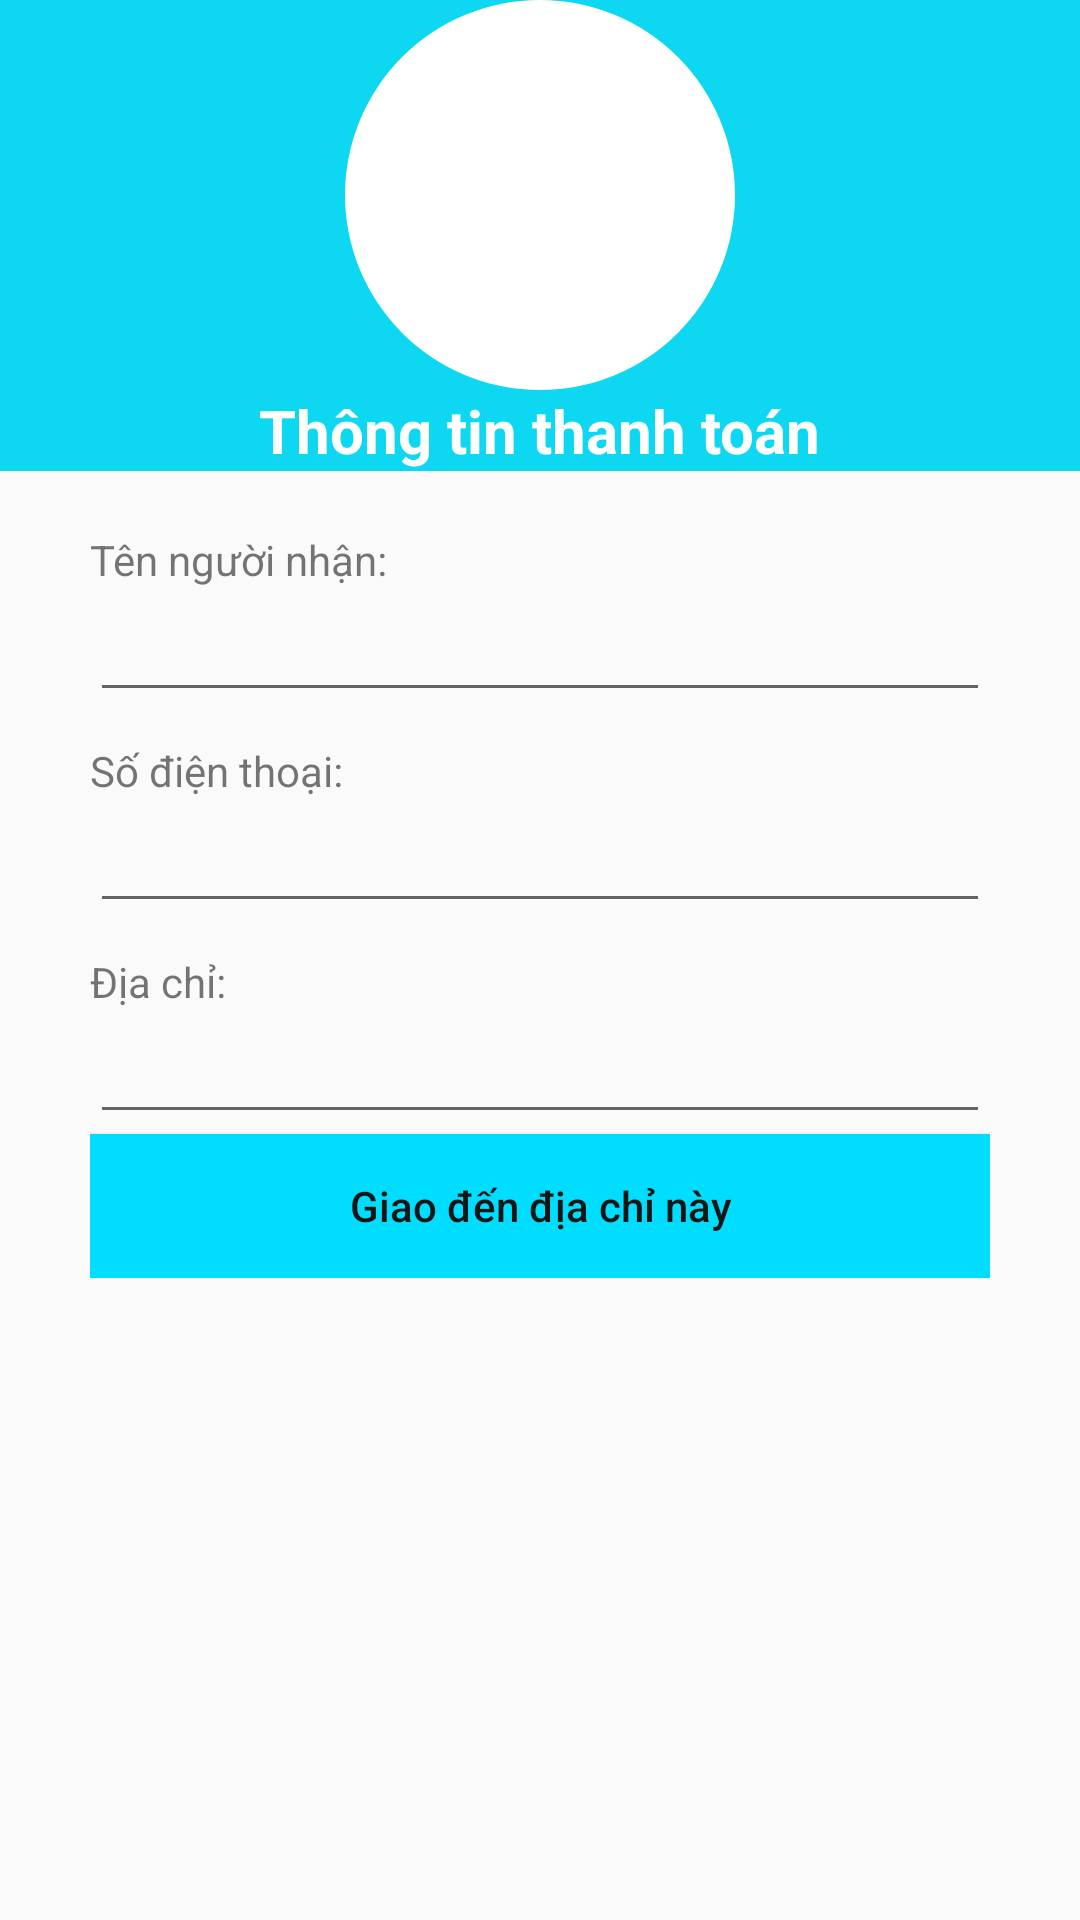

This screen was rendered from an Android layout file. Write that file and the resources it references.
<!-- AndroidManifest.xml: activity theme StatusBar -->
<!-- res/layout/activity_thong_tin_khach_hang.xml -->
<?xml version="1.0" encoding="utf-8"?>
<RelativeLayout xmlns:android="http://schemas.android.com/apk/res/android"
    xmlns:app="http://schemas.android.com/apk/res-auto"
    xmlns:tools="http://schemas.android.com/tools"
    android:layout_width="match_parent"
    android:layout_height="match_parent"
    tools:context=".activity.ThongTinKhachHangActivity">

    <RelativeLayout
        android:id="@+id/gioithieu"
        android:layout_width="match_parent"
        android:layout_height="wrap_content"
        android:background="#0ED7F1">

        <RelativeLayout
            android:id="@+id/img_Image"
            android:layout_width="wrap_content"
            android:layout_height="wrap_content"
            android:layout_centerHorizontal="true"
            android:background="@drawable/cricle">

            <ImageView
                android:layout_width="120dp"
                android:layout_height="120dp"
                android:layout_margin="5dp"
                android:adjustViewBounds="true"
                android:scaleType="center"
                android:src="@drawable/payment" />
        </RelativeLayout>

        <TextView
            android:layout_width="wrap_content"
            android:layout_height="wrap_content"
            android:layout_below="@id/img_Image"
            android:layout_centerHorizontal="true"
            android:text="Thông tin thanh toán"
            android:textColor="@android:color/white"
            android:textSize="20sp"
            android:textStyle="bold" />

    </RelativeLayout>

    <RelativeLayout
        android:layout_below="@id/gioithieu"
        android:layout_width="match_parent"
        android:layout_height="match_parent">

        <LinearLayout
            android:layout_marginTop="20dp"
            android:layout_marginLeft="30dp"
            android:layout_marginRight="30dp"
            android:orientation="vertical"
            android:layout_width="match_parent"
            android:layout_height="wrap_content">

            <LinearLayout
                android:layout_width="match_parent"
                android:layout_height="wrap_content"
                android:orientation="vertical">

                <TextView
                    android:text="Tên người nhận:"
                    android:layout_width="wrap_content"
                    android:layout_height="wrap_content"/>
                <EditText
                    android:id="@+id/textview_tennguoinhan"
                    android:textColor="#000000"
                    android:fontFamily="sans-serif-condensed-light"
                    android:textSize="18sp"
                    android:layout_width="match_parent"
                    android:layout_height="wrap_content"/>


            </LinearLayout>

            <LinearLayout
                android:layout_marginTop="10dp"
                android:layout_width="match_parent"
                android:layout_height="wrap_content"
                android:orientation="vertical">

                <TextView
                    android:text="Số điện thoại:"
                    android:layout_width="wrap_content"
                    android:layout_height="wrap_content"/>
                <EditText
                    android:id="@+id/textview_sodienthoai"
                    android:textColor="#000000"
                    android:fontFamily="sans-serif-condensed-light"
                    android:textSize="18sp"
                    android:layout_width="match_parent"
                    android:layout_height="wrap_content"/>


            </LinearLayout>

            <LinearLayout
                android:layout_marginTop="10dp"
                android:layout_width="match_parent"
                android:layout_height="wrap_content"
                android:orientation="vertical">

                <LinearLayout
                    android:orientation="horizontal"
                    android:weightSum="10"
                    android:layout_width="match_parent"
                    android:layout_height="wrap_content">

                    <TextView
                        android:text="Địa chỉ:"
                        android:layout_weight="3"
                        android:layout_width="match_parent"
                        android:layout_height="wrap_content"/>



                </LinearLayout>


                <EditText
                    android:id="@+id/textview_diachi"
                    android:textColor="#000000"
                    android:fontFamily="sans-serif-condensed-light"
                    android:textSize="18sp"
                    android:layout_width="match_parent"
                    android:layout_height="wrap_content"/>


            </LinearLayout>
            <Button
                android:background="@android:color/holo_blue_bright"
                android:text="Giao đến địa chỉ này"
                android:textAllCaps="false"
                android:textColor="#141515"
                android:layout_weight="7"
                android:layout_width="match_parent"
                android:layout_height="wrap_content"
                android:id="@+id/btnThem"/>
        </LinearLayout>

    </RelativeLayout>

</RelativeLayout>
<!-- resources referenced by this layout -->
<resources>
  <!-- drawable cricle (drawable) -->
  <?xml version="1.0" encoding="utf-8"?>
  <shape xmlns:android="http://schemas.android.com/apk/res/android"
      android:shape="oval">
  
      <solid android:color="@color/white"></solid>
  </shape>
  <style name="StatusBar" parent="Theme.AppCompat.Light.DarkActionBar">
          <item name="colorPrimaryDark">#0ED7F1</item>
      </style>
  <!-- not gathered from this repository: default colours our renderer supplied (Android Studio template values) -->
  <color name="white">#FFFFFFFF</color>
</resources>
